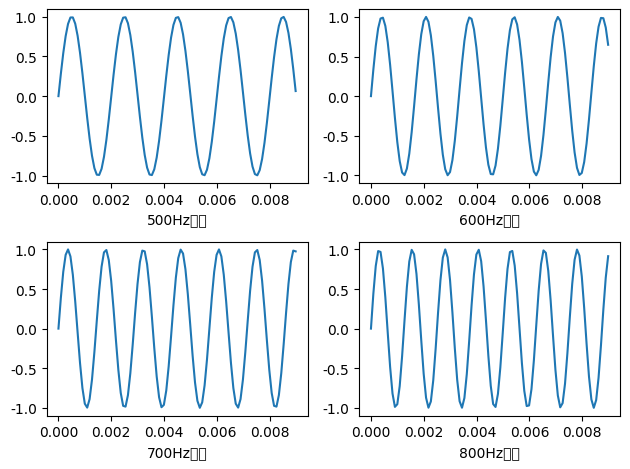

This chart was generated by the following Python code:
import numpy as np
import matplotlib.pyplot as plt
Fs=11025;
N=100;
dt=1.0/Fs
t=np.arange(N)*dt
x1=np.sin(2*np.pi*500*t)
x2=np.sin(2*np.pi*600*t)
x3=np.sin(2*np.pi*700*t)
x4=np.sin(2*np.pi*800*t)
plt.rcParams['font.sans-serif'] = ['SimSun'] # 使用黑体，防止中文乱码
plt.rcParams['axes.unicode_minus'] = False # 防止负号乱码
fig,ax=plt.subplots(nrows=2,ncols=2)
ax[0][0].plot(t,x1)
ax[0][0].set_xlabel("500Hz信号")
ax[0][1].plot(t,x2)
ax[0][1].set_xlabel("600Hz信号")
ax[1][0].plot(t,x3)
ax[1][0].set_xlabel("700Hz信号")
ax[1][1].plot(t,x4)
ax[1][1].set_xlabel("800Hz信号")
plt.tight_layout() # 调整布局
plt.show()